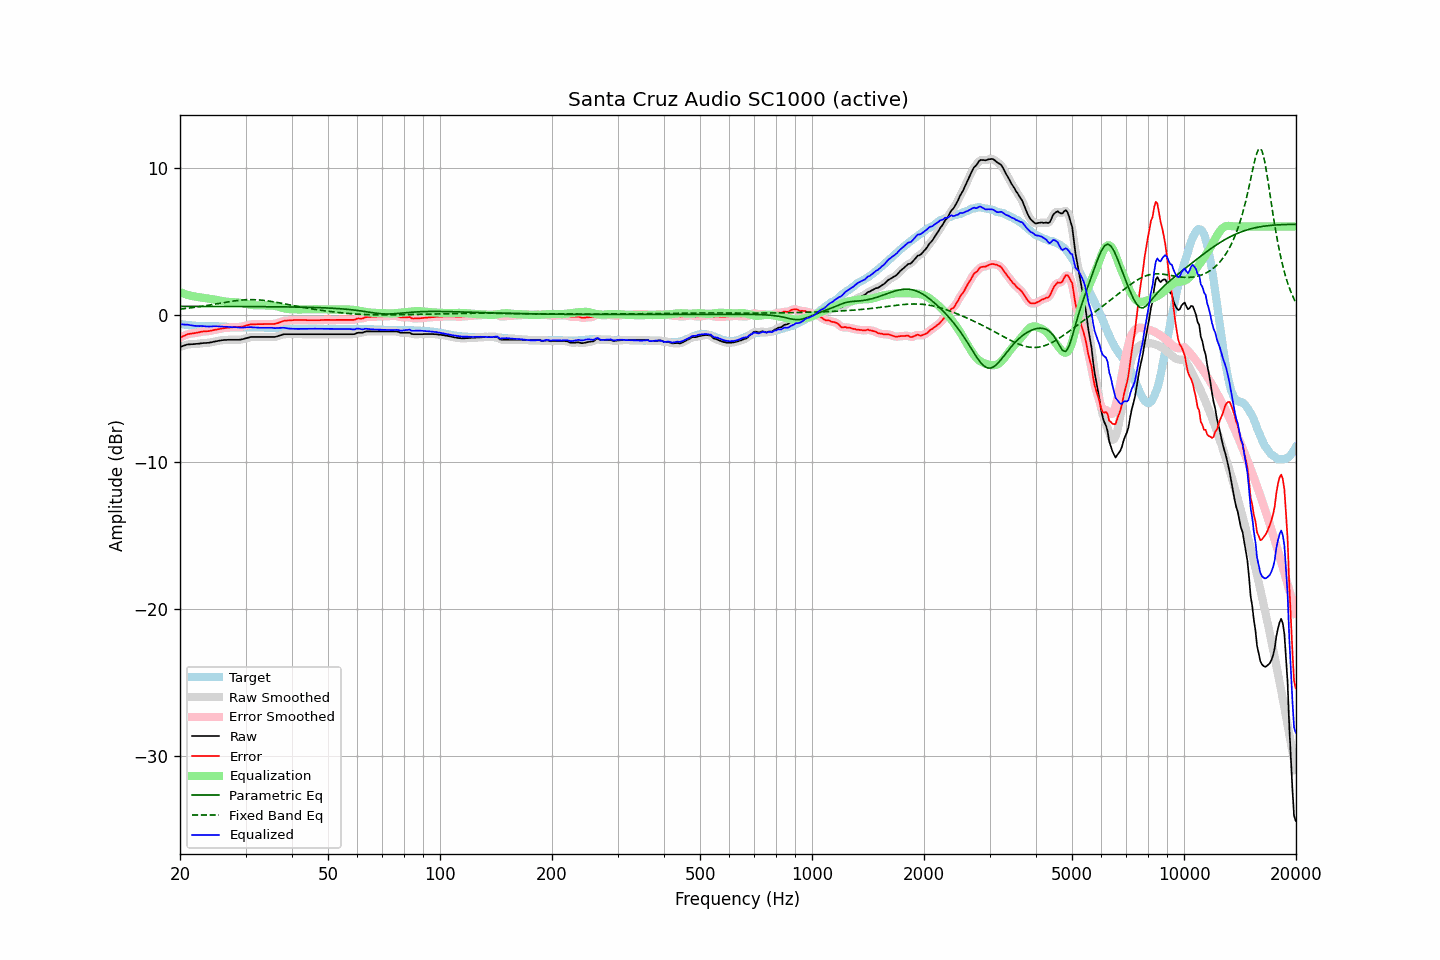

The data file committed next to this chart (first rows):
frequency, raw, error, smoothed, error_smoothed, equalization, parametric_eq, fixed_band_eq, equalized_raw, equalized_smoothed, target
20.00, -2.18, -1.55, -2.19, -1.56, 1.54, 0.57, 0.38, -0.64, -0.65, -0.63
20.20, -2.15, -1.51, -2.15, -1.50, 1.49, 0.57, 0.39, -0.66, -0.65, -0.64
20.40, -2.11, -1.45, -2.11, -1.45, 1.45, 0.57, 0.41, -0.66, -0.66, -0.66
20.61, -2.08, -1.41, -2.08, -1.40, 1.41, 0.57, 0.42, -0.67, -0.67, -0.67
20.81, -2.04, -1.35, -2.04, -1.35, 1.37, 0.57, 0.43, -0.67, -0.67, -0.69
21.02, -2.01, -1.31, -2.02, -1.32, 1.34, 0.57, 0.44, -0.67, -0.68, -0.70
21.23, -2.01, -1.30, -2.01, -1.29, 1.31, 0.57, 0.46, -0.70, -0.70, -0.71
21.44, -2.00, -1.28, -2.00, -1.28, 1.28, 0.57, 0.47, -0.72, -0.72, -0.72
21.66, -2.00, -1.26, -2.00, -1.26, 1.26, 0.57, 0.49, -0.74, -0.74, -0.74
21.87, -1.99, -1.25, -1.99, -1.25, 1.24, 0.57, 0.50, -0.75, -0.75, -0.74
22.09, -1.98, -1.23, -1.98, -1.23, 1.22, 0.57, 0.52, -0.76, -0.76, -0.75
22.31, -1.97, -1.21, -1.97, -1.21, 1.20, 0.57, 0.53, -0.77, -0.77, -0.76
22.54, -1.96, -1.19, -1.96, -1.19, 1.19, 0.57, 0.55, -0.77, -0.77, -0.77
22.76, -1.94, -1.16, -1.94, -1.17, 1.17, 0.57, 0.56, -0.77, -0.77, -0.78
22.99, -1.93, -1.15, -1.93, -1.15, 1.16, 0.57, 0.58, -0.77, -0.77, -0.78
23.22, -1.92, -1.13, -1.92, -1.14, 1.14, 0.57, 0.60, -0.78, -0.78, -0.79
23.45, -1.92, -1.13, -1.92, -1.13, 1.13, 0.57, 0.62, -0.79, -0.79, -0.79
23.69, -1.91, -1.12, -1.91, -1.12, 1.11, 0.56, 0.63, -0.80, -0.80, -0.79
23.92, -1.90, -1.11, -1.90, -1.11, 1.10, 0.56, 0.65, -0.80, -0.80, -0.79
24.16, -1.88, -1.09, -1.88, -1.09, 1.08, 0.56, 0.67, -0.80, -0.80, -0.79
24.40, -1.86, -1.07, -1.86, -1.07, 1.07, 0.56, 0.69, -0.80, -0.79, -0.79
24.65, -1.83, -1.04, -1.83, -1.04, 1.05, 0.56, 0.71, -0.79, -0.79, -0.79
24.89, -1.81, -1.02, -1.81, -1.02, 1.02, 0.56, 0.73, -0.79, -0.79, -0.79
25.14, -1.79, -1.00, -1.79, -1.00, 1.00, 0.56, 0.75, -0.79, -0.79, -0.79
25.39, -1.77, -0.98, -1.77, -0.98, 0.98, 0.56, 0.77, -0.80, -0.79, -0.79
25.65, -1.75, -0.95, -1.75, -0.95, 0.95, 0.56, 0.78, -0.80, -0.80, -0.80
25.91, -1.73, -0.93, -1.73, -0.93, 0.93, 0.56, 0.80, -0.80, -0.80, -0.80
26.16, -1.72, -0.91, -1.72, -0.91, 0.92, 0.56, 0.82, -0.80, -0.81, -0.81
26.43, -1.71, -0.90, -1.71, -0.90, 0.90, 0.56, 0.84, -0.81, -0.81, -0.81
26.69, -1.71, -0.89, -1.71, -0.89, 0.89, 0.56, 0.86, -0.82, -0.82, -0.82
26.96, -1.70, -0.87, -1.70, -0.88, 0.88, 0.56, 0.88, -0.83, -0.83, -0.83
27.23, -1.70, -0.87, -1.70, -0.87, 0.87, 0.56, 0.89, -0.84, -0.84, -0.83
27.50, -1.70, -0.86, -1.70, -0.86, 0.86, 0.56, 0.91, -0.84, -0.84, -0.84
27.77, -1.70, -0.85, -1.70, -0.85, 0.85, 0.56, 0.93, -0.85, -0.85, -0.85
28.05, -1.70, -0.84, -1.70, -0.84, 0.85, 0.56, 0.94, -0.85, -0.85, -0.86
28.33, -1.70, -0.84, -1.70, -0.84, 0.84, 0.56, 0.96, -0.86, -0.86, -0.86
28.62, -1.70, -0.84, -1.70, -0.84, 0.84, 0.56, 0.97, -0.87, -0.87, -0.86
28.90, -1.70, -0.83, -1.70, -0.83, 0.82, 0.56, 0.98, -0.88, -0.87, -0.87
29.19, -1.68, -0.82, -1.68, -0.82, 0.81, 0.56, 0.99, -0.87, -0.88, -0.86
29.48, -1.66, -0.80, -1.66, -0.80, 0.79, 0.56, 1.00, -0.87, -0.87, -0.86
29.78, -1.63, -0.77, -1.63, -0.77, 0.76, 0.56, 1.01, -0.87, -0.87, -0.86
30.08, -1.60, -0.74, -1.60, -0.74, 0.74, 0.56, 1.02, -0.86, -0.86, -0.86
30.38, -1.57, -0.71, -1.57, -0.71, 0.72, 0.55, 1.02, -0.86, -0.85, -0.86
30.68, -1.54, -0.68, -1.54, -0.68, 0.69, 0.55, 1.02, -0.85, -0.85, -0.86
30.99, -1.51, -0.65, -1.52, -0.66, 0.67, 0.55, 1.03, -0.84, -0.85, -0.86
31.30, -1.51, -0.65, -1.51, -0.65, 0.66, 0.55, 1.02, -0.85, -0.85, -0.86
31.61, -1.51, -0.65, -1.51, -0.65, 0.65, 0.55, 1.02, -0.86, -0.86, -0.86
31.93, -1.51, -0.65, -1.51, -0.65, 0.64, 0.55, 1.02, -0.87, -0.87, -0.86
32.24, -1.51, -0.64, -1.51, -0.64, 0.64, 0.55, 1.01, -0.87, -0.87, -0.87
32.57, -1.51, -0.64, -1.51, -0.64, 0.64, 0.55, 1.01, -0.87, -0.87, -0.87
32.89, -1.51, -0.64, -1.51, -0.64, 0.64, 0.55, 1.00, -0.87, -0.87, -0.87
33.22, -1.51, -0.64, -1.51, -0.64, 0.64, 0.55, 0.99, -0.87, -0.87, -0.87
33.55, -1.51, -0.64, -1.51, -0.64, 0.64, 0.55, 0.98, -0.87, -0.87, -0.87
33.89, -1.51, -0.63, -1.51, -0.63, 0.64, 0.55, 0.96, -0.87, -0.87, -0.88
34.23, -1.51, -0.63, -1.51, -0.63, 0.64, 0.55, 0.95, -0.87, -0.87, -0.88
34.57, -1.51, -0.63, -1.51, -0.63, 0.64, 0.54, 0.93, -0.87, -0.87, -0.88
34.92, -1.51, -0.63, -1.51, -0.63, 0.64, 0.54, 0.92, -0.88, -0.88, -0.88
35.27, -1.51, -0.63, -1.51, -0.63, 0.63, 0.54, 0.90, -0.88, -0.89, -0.88
35.62, -1.51, -0.63, -1.51, -0.63, 0.62, 0.54, 0.88, -0.89, -0.90, -0.88
35.97, -1.51, -0.62, -1.50, -0.62, 0.60, 0.54, 0.86, -0.91, -0.90, -0.89
... 635 more rows
